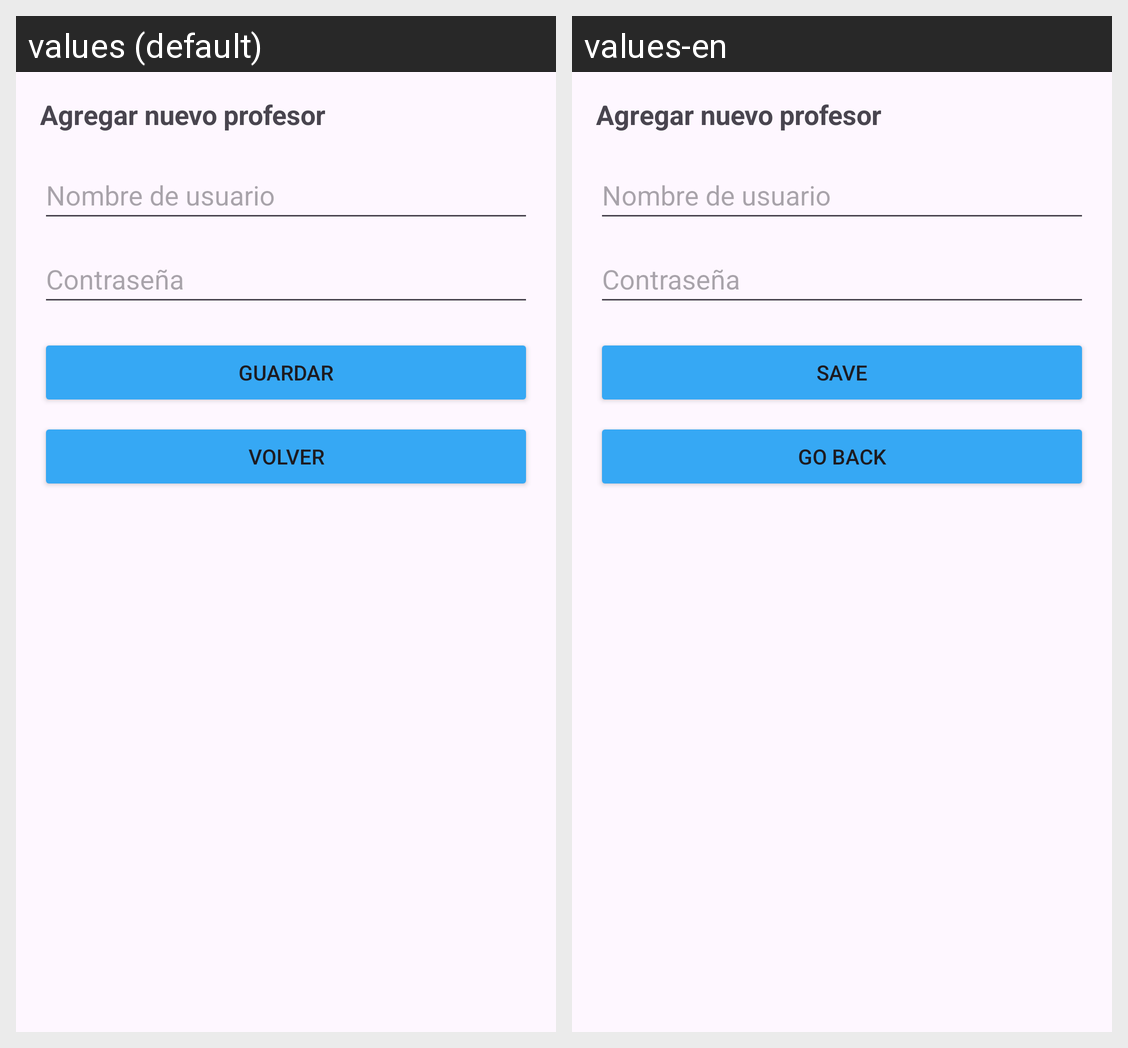

This grid shows one Android layout under two languages. Give, for every string resource on the screen, its name, the default text and each shown locale's text.
Android screen res/layout/activity_crear_profesor.xml rendered under 2 locales, left to right: values (default), values-en. Device: Nexus 5 (rendered at 1080×1920; each locale shown at half size, 540×960, under a caption strip naming it); theme Theme.ClassCloud.
Strings drawn on this screen, with the default value and each locale's value (text and hints the layout hard-codes, and strings that could not be matched under every locale, appear in the picture but are not listed):

btGuardar
  values: Guardar
  values-en: Save

btVolver
  values: Volver
  values-en: Go Back
